Run: headless pygame with SDL's dummy video driver; simulated clock (each Clock.tick advances the game by its frame time, no real sleeping); random seed 0; keys injected as events and as key.get_pressed() state; mouse plan: one left click at the window centre at the start of phase 2, then a move to the lower-right quarter at the start of phase 3.
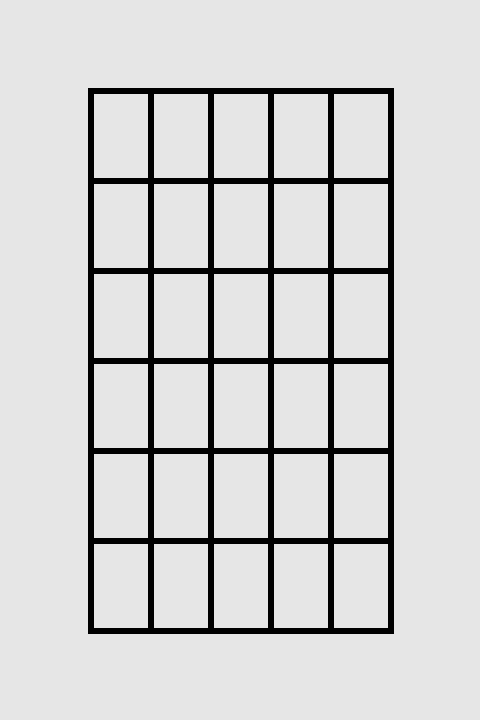
Frame 1 of 4 · flips 1–60 · no input
Frame 2 of 4 · flips 61–180 · clicked the window centre · tapped SPACE, RETURN · held RIGHT (→), D · screen unchanged from frame 1, image omitted
Frame 3 of 4 · flips 181–300 · moved the mouse to the lower-right quarter · held DOWN (↓), S · screen unchanged from frame 2, image omitted
Frame 4 of 4 · flips 301–420 · held LEFT (←), A, UP (↑), W · screen unchanged from frame 3, image omitted

The pygame program that drew these frames:

import pygame as pg
#from pygame .locals import * 

# Initializing Color
red = (255,0,0)
green = (0, 255, 0)
blue = (0,0,255)
black = (0,0,0)


# Drawing Rectangle


def main():
    
    screen = pg.display.set_mode((480, 720))
    #screen.draw.text("hello world", (20, 100))
    font = pg.font.Font(None, 100)
    clock = pg.time.Clock()
    input_box = pg.Rect(90,90,300,90)
    color_inactive = pg.Color('lightskyblue3')
    color_active = pg.Color('dodgerblue2')
    color = color_inactive
    active = False
    text = ''
    done = False
    #pg.draw.rect(screen, color1, pg.Rect(30, 30, 60, 60))
    #pg.display.flip()
    


    while not done:
        for event in pg.event.get():
            if event.type == pg.QUIT:
                done = True
            if event.type == pg.MOUSEBUTTONDOWN:
                # If the user clicked on the input_box rect.
                if input_box.collidepoint(event.pos):
                    # Toggle the active variable.
                    active = not active
                else:
                    active = False
                # Change the current color of the input box.
                color = color_active if active else color_inactive
            if event.type == pg.KEYDOWN:
                if active:
                    if event.key == pg.K_RETURN:
                        print(text)
                        text = ''
                        
                    elif event.key == pg.K_BACKSPACE:
                        text = text[:-1]
                    else:
                        text += event.unicode

        screen.fill((230, 230, 230))
        # Render the current text.
        txt_surface = font.render(text, True, color)
        #screen.draw.text("hello\nworld", bottomright=(500, 400), align="left")
        #txt_surface = font.render("text", True, color)
        # Resize the box if the text is too long.
        #width = max(200, txt_surface.get_width()+10)
        width=300
        height=90
        input_box.w = width
        input_box.h = height
        # Blit the text.
        screen.blit(txt_surface, (input_box.x+5, input_box.y+5))
        # Blit the input_box rect.
        #pg.draw.rect(screen, color, input_box, 2)
        #pg.draw.rect(screen, red, pg.Rect(30, 30, 60, 60))

        #txt_surface = font.render("text", True, color)
        l_x=90
        l_y=90
        pg.draw.line(screen, black, (88, l_y), (393, l_y), width=6)
        for i in range (6):
            pg.draw.line(screen, black, (l_x, 90), (l_x, 630), width=6)
            l_y=l_y+90
            pg.draw.line(screen, black, (88, l_y), (393, l_y), width=6)
            l_x= l_x+60
        

        

        pg.display.flip()
        clock.tick(30)


if __name__ == '__main__':
    pg.init()
    main()

    pg.quit()
